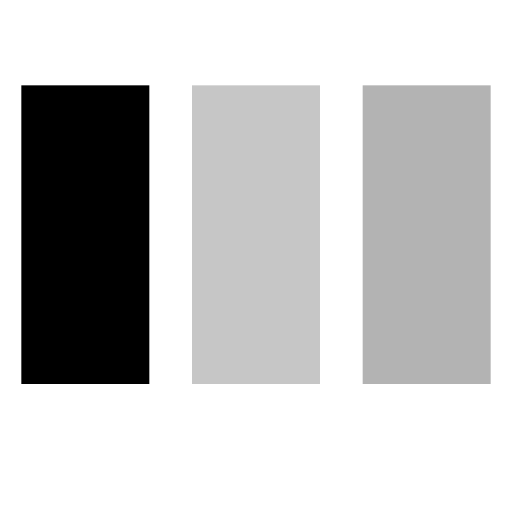
t = 0.00 s
t = 1.70 s: frame unchanged from t = 0.00 s, image omitted
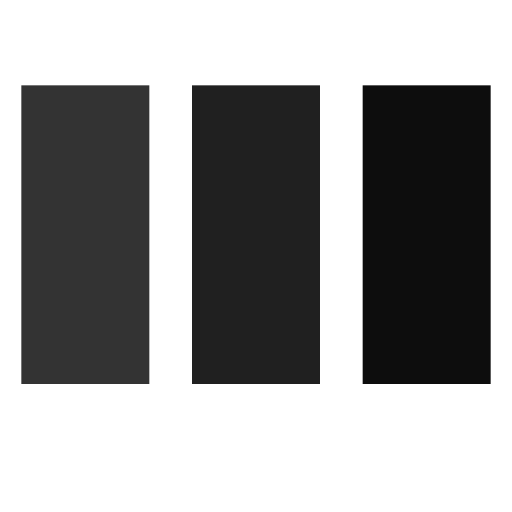
t = 2.10 s
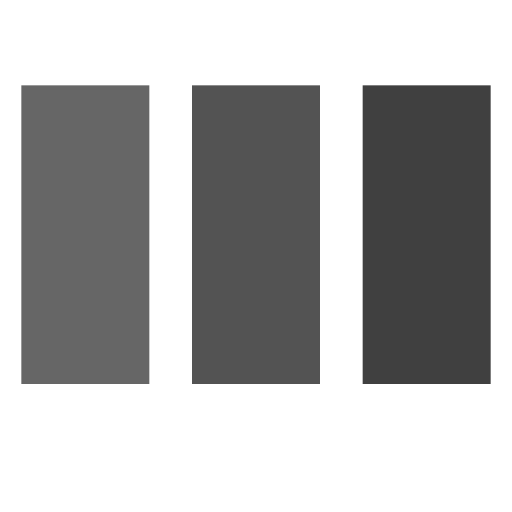
t = 2.50 s
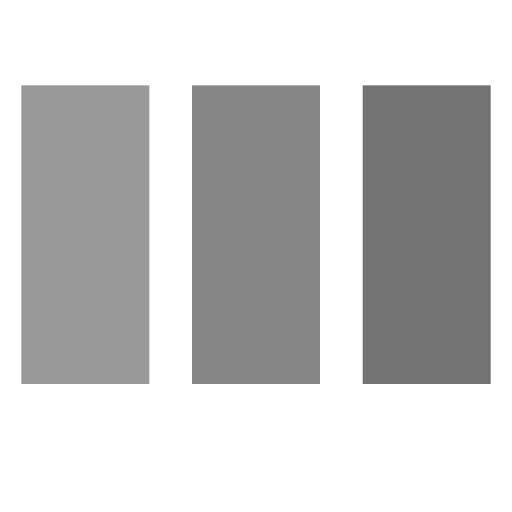
t = 2.90 s
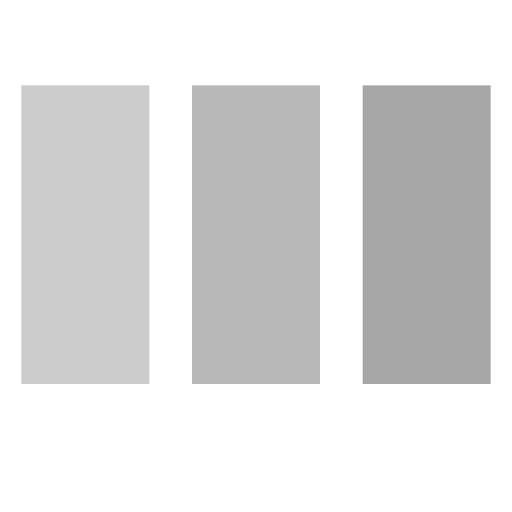
t = 3.29 s

The animated SVG that drew these frames (rendered in a browser with its animation timeline set to each time). Animation: 1 CSS @keyframes rule; one cycle of 3.40 s, repeats indefinitely.

<svg width="24" height="24" viewBox="0 0 24 24" xmlns="http://www.w3.org/2000/svg"><style>.spinner_GmWz{animation:spinner_Ctle 1.7s linear infinite;animation-delay:-1.7s}.spinner_NuDr{animation-delay:-1.55s}.spinner_OlQ0{animation-delay:-1.4s}@keyframes spinner_Ctle{93.75%,100%{opacity:.2}}</style><rect class="spinner_GmWz" x="1" y="4" width="6" height="14"/><rect class="spinner_GmWz spinner_NuDr" x="9" y="4" width="6" height="14"/><rect class="spinner_GmWz spinner_OlQ0" x="17" y="4" width="6" height="14"/></svg>
